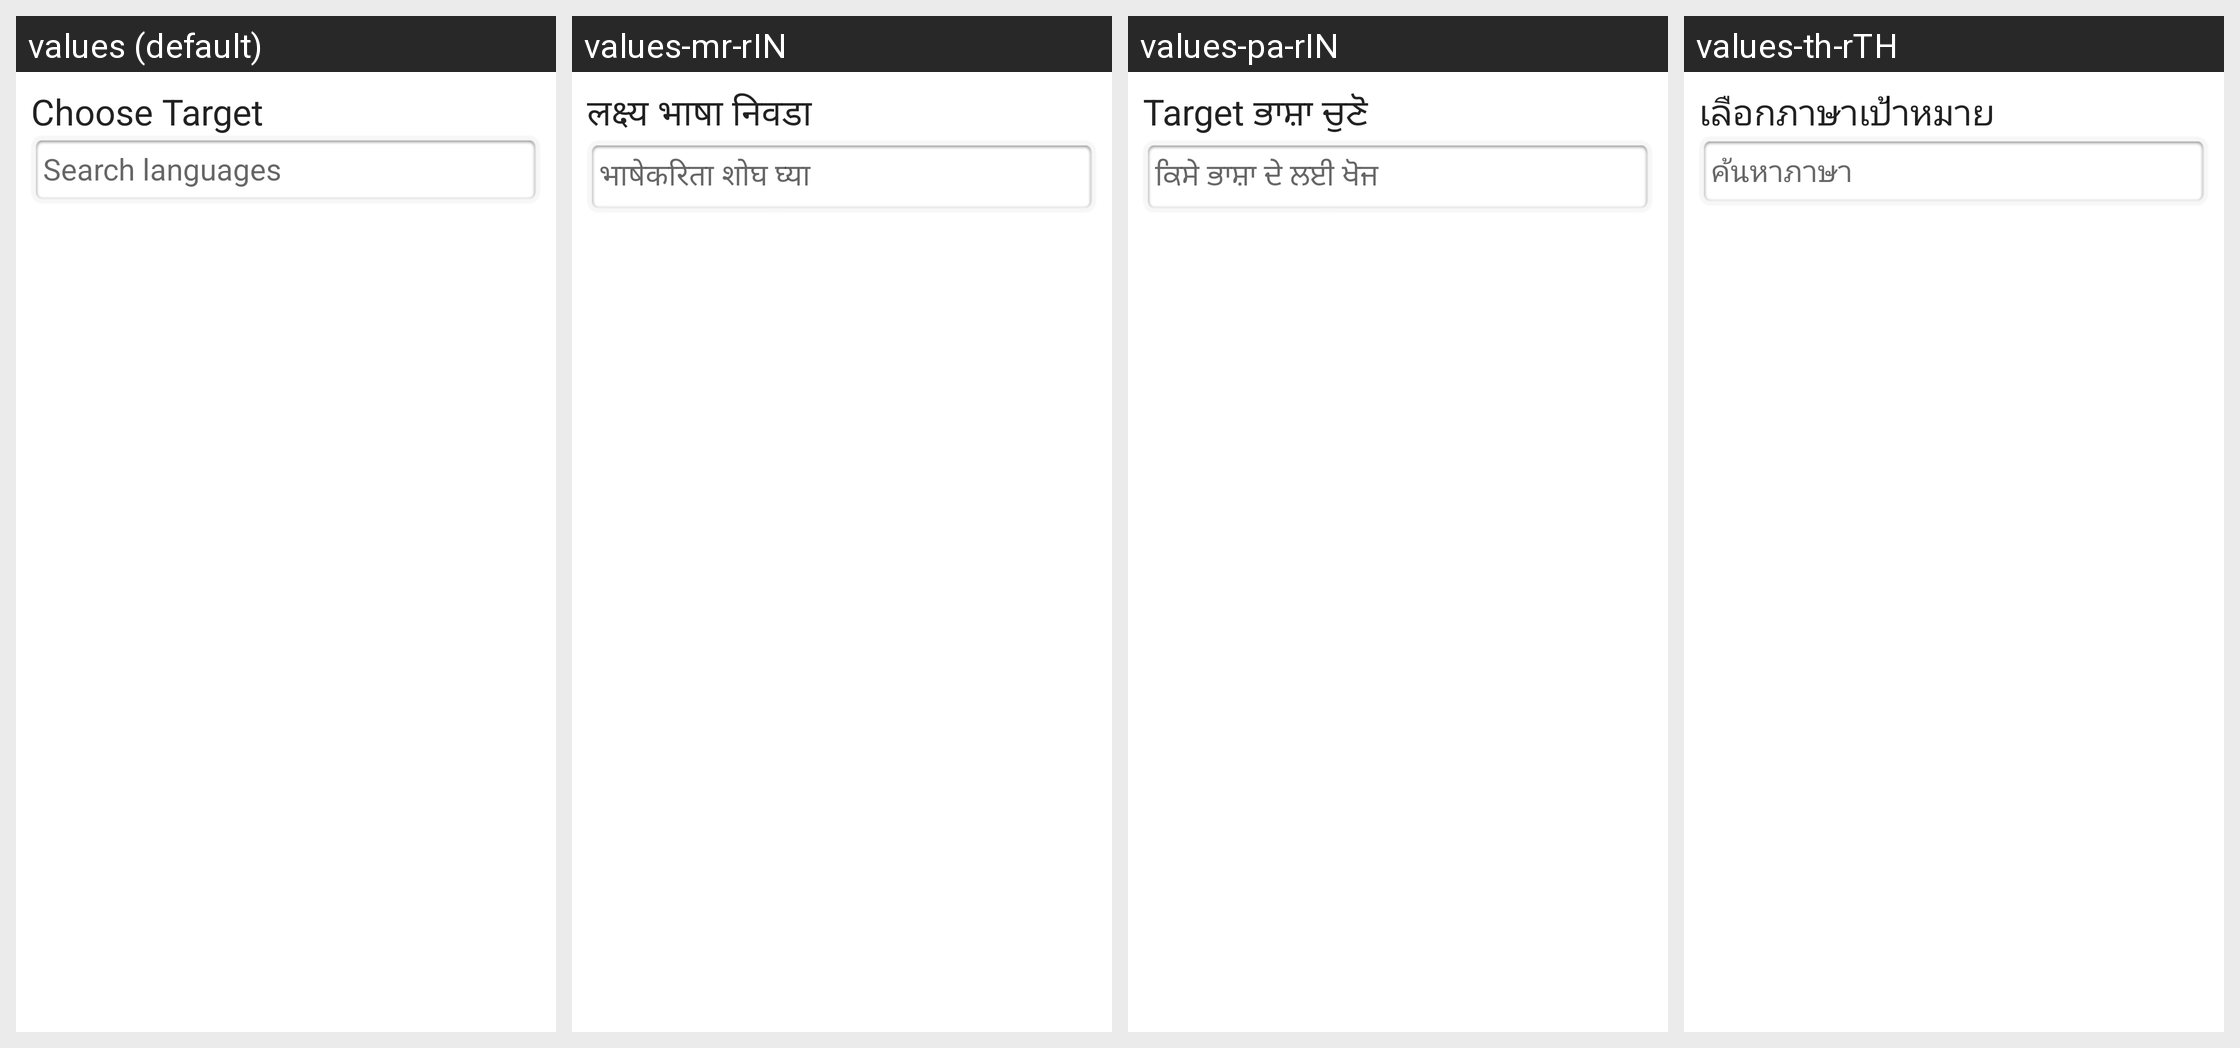

Locale-by-locale string values for the Android screen shown in this grid:
Android screen res/layout/activity_language_selector.xml rendered under 4 locales, left to right: values (default), values-mr-rIN, values-pa-rIN, values-th-rTH. Device: Nexus 5 (rendered at 1080×1920; each locale shown at half size, 540×960, under a caption strip naming it); theme AppTheme.
Other locales in the repository, not shown: values-am-rET, values-ar-rSA, values-bn-rBD, values-es-rES, values-fa-rAF, values-fa-rIR, values-fr-rFR, values-gu-rIN, values-ha-rHG, values-hi-rIN, values-in-rID, values-ja-rJP, values-km-rKH, values-kn-rIN, values-ml-rIN, values-mn-rMN, values-my-rMM, values-ne-rNP, values-nl-rNL, values-ps-rAF, values-pt-rPT, values-ru-rRU, values-sw-rKE, values-ta-rIN, values-te-rIN, values-tl-rPH, values-tr-rTR, values-ur-rPK, values-vi-rVN, values-zh-rCN, values-zh-rTW.
Strings drawn on this screen, with the default value and each locale's value (text and hints the layout hard-codes, and strings that could not be matched under every locale, appear in the picture but are not listed):

choose_target_language
  values: Choose Target
  values-mr-rIN: लक्ष्य भाषा निवडा
  values-pa-rIN: Target ਭਾਸ਼ਾ ਚੁਣੋ
  values-th-rTH: เลือกภาษาเป้าหมาย

search_language
  values: Search languages
  values-mr-rIN: भाषेकरिता शोघ घ्या
  values-pa-rIN: ਕਿਸੇ ਭਾਸ਼ਾ ਦੇ ਲਈ ਖੋਜ
  values-th-rTH: ค้นหาภาษา
